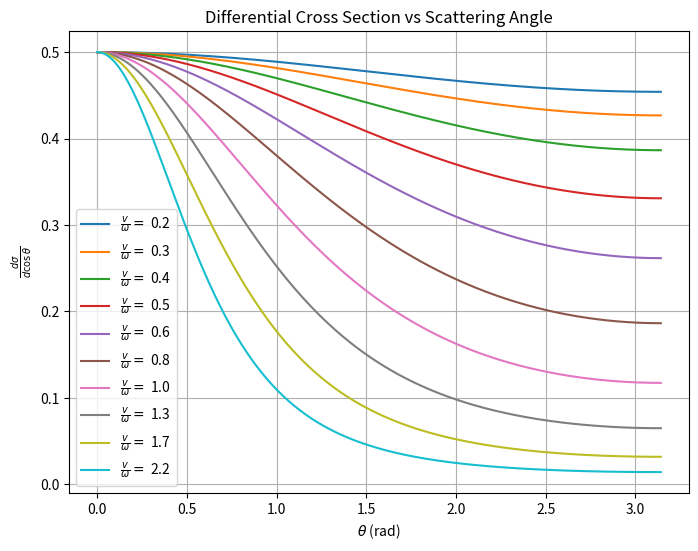

Source code (Python):
import numpy as np
import matplotlib.pyplot as plt

# Parameters (set your values here)
sigma0 = 1.0
w = 1.0
v = 1.0


# Function for dsigma/dcos(theta)
def dsigma_dcos(theta_val):
    return (sigma0 * w**4) / (2 * (w**2 + v**2 * np.sin(theta_val / 2)**2)**2)

# Theta range (0 to pi)
theta_vals = np.linspace(0, np.pi, 500)

plt.figure(figsize=(8,6))

for x in np.logspace(0, 1, num=10, base=10):
    v = x / 4.5
    dsigma_vals = dsigma_dcos(theta_vals)
    plt.plot(theta_vals, dsigma_vals, label=rf'$\frac{{v}}{{\omega}} = $ {v/w:.1f}')

plt.xlabel(r'$\theta$ (rad)')
plt.ylabel(r'$\frac{d\sigma}{d\cos\theta}$')
plt.title('Differential Cross Section vs Scattering Angle')
plt.legend()
plt.grid(True)
plt.savefig("dsigma_dtheta.png", dpi=160)
plt.show()